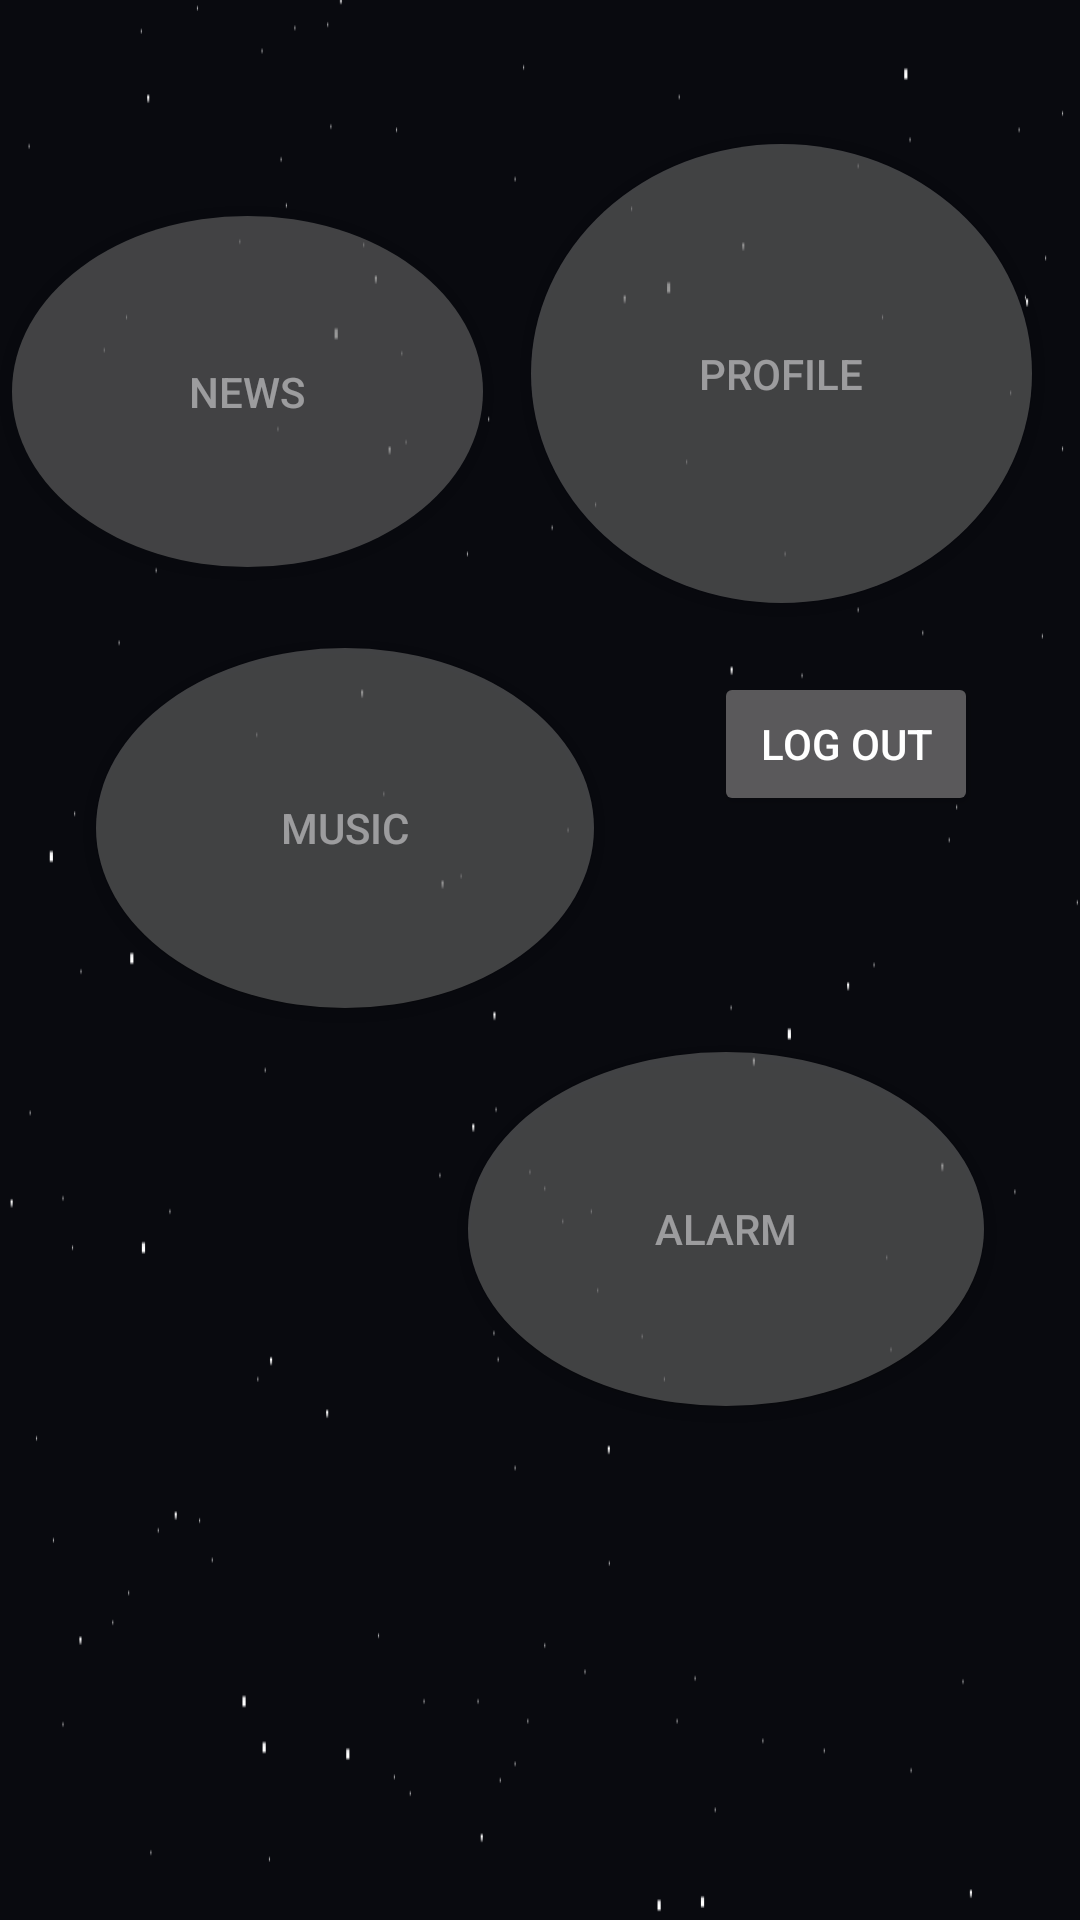

This screen was rendered from an Android layout file. Write that file and the resources it references.
<!-- AndroidManifest.xml: application theme AppTheme.NoActionBar -->
<!-- res/layout/fragment_home_page.xml -->
<FrameLayout xmlns:android="http://schemas.android.com/apk/res/android"
    xmlns:tools="http://schemas.android.com/tools"
    android:layout_width="match_parent"
    android:layout_height="match_parent"
    tools:context="com.basitple.radioapp.HomePage">

    
    <android.support.constraint.ConstraintLayout xmlns:android="http://schemas.android.com/apk/res/android"
    xmlns:app="http://schemas.android.com/apk/res-auto"
    xmlns:tools="http://schemas.android.com/tools"
    android:layout_width="match_parent"
    android:layout_height="match_parent"
    android:background="@drawable/stary_background"
    app:layout_behavior="@string/appbar_scrolling_view_behavior"
    tools:layout_editor_absoluteX="0dp"
    tools:layout_editor_absoluteY="25dp"
    tools:showIn="@layout/activity_main">

    <Button
        android:id="@+id/PROFILE_BUTTON"
        style="@style/Widget.AppCompat.Button"
        android:layout_width="167dp"
        android:layout_height="153dp"
        android:layout_marginBottom="32dp"
        android:layout_marginRight="16dp"
        android:layout_marginTop="57dp"
        android:alpha="0.60"
        android:background="@drawable/round_button"
        android:elevation="1dp"
        android:text="Profile"
        app:layout_constraintBottom_toTopOf="@+id/LOG_OUT_BUTTON"
        app:layout_constraintRight_toRightOf="parent"
        app:layout_constraintTop_toTopOf="parent"
        tools:layout_constraintBottom_creator="1"
        tools:layout_constraintRight_creator="1"
        tools:layout_constraintTop_creator="1" />

    <Button
        android:id="@+id/NEWS_BUTTON"
        android:layout_width="157dp"
        android:layout_height="117dp"
        android:layout_marginLeft="4dp"
        android:layout_marginTop="72dp"
        android:alpha="0.60"
        android:background="@drawable/round_button"
        android:text="News"
        app:layout_constraintLeft_toLeftOf="parent"
        app:layout_constraintTop_toTopOf="parent"
        tools:layout_constraintLeft_creator="1"
        tools:layout_constraintTop_creator="1" />

    <Button
        android:id="@+id/MUSIC_BUTTON"
        android:layout_width="166dp"
        android:layout_height="0dp"
        android:layout_marginLeft="32dp"
        android:layout_marginTop="144dp"
        android:alpha="0.60"
        android:background="@drawable/round_button"
        android:text="music"
        app:layout_constraintLeft_toLeftOf="parent"
        app:layout_constraintTop_toTopOf="@+id/NEWS_BUTTON"
        tools:layout_constraintBottom_creator="1"
        tools:layout_constraintLeft_creator="1"
        tools:layout_constraintTop_creator="1" />

    <Button
        android:id="@+id/LOG_OUT_BUTTON"
        android:layout_width="wrap_content"
        android:layout_height="wrap_content"
        android:layout_marginRight="34dp"
        android:layout_marginTop="8dp"
        android:text="Log out"
        app:layout_constraintRight_toRightOf="parent"
        app:layout_constraintTop_toTopOf="@+id/MUSIC_BUTTON"
        tools:layout_constraintBottom_creator="1"
        tools:layout_constraintRight_creator="1" />

    <Button
        android:id="@+id/ALARM_BUTTON"
        android:layout_width="172dp"
        android:layout_height="118dp"
        android:layout_marginBottom="48dp"
        android:layout_marginRight="32dp"
        android:layout_marginTop="8dp"
        android:alpha="0.60"
        android:background="@drawable/round_button"
        android:text="Alarm"
        app:layout_constraintBottom_toBottomOf="parent"
        app:layout_constraintRight_toRightOf="parent"
        app:layout_constraintTop_toBottomOf="@+id/MUSIC_BUTTON"
        app:layout_constraintVertical_bias="0.051"
        tools:layout_constraintBottom_creator="1"
        tools:layout_constraintRight_creator="1" />
</android.support.constraint.ConstraintLayout>

</FrameLayout>
<!-- res/layout/activity_main.xml (included above) -->
<?xml version="1.0" encoding="utf-8"?>
<com.sothree.slidinguppanel.SlidingUpPanelLayout xmlns:android="http://schemas.android.com/apk/res/android"
    xmlns:app="http://schemas.android.com/apk/res-auto"
    xmlns:tools="http://schemas.android.com/tools"
    android:layout_width="match_parent"
    android:layout_height="match_parent"
    app:umanoPanelHeight="100dp"
    app:umanoShadowHeight="10dp"
    app:umanoOverlay= "true"
    app:umanoFadeColor="#B3000000"
    android:gravity = "bottom"
    tools:context="com.basitple.radioapp.HomePageActivity">

    

    <android.support.constraint.ConstraintLayout
        android:layout_width="match_parent"
        android:layout_height="match_parent">

        <include
            layout="@layout/content_home_page"
            android:layout_width="0dp"
            android:layout_height="0dp"
            app:layout_constraintBottom_toBottomOf="parent"
            app:layout_constraintEnd_toEndOf="parent"
            app:layout_constraintStart_toStartOf="parent"
            app:layout_constraintTop_toTopOf="parent" />
    </android.support.constraint.ConstraintLayout>

    <android.support.constraint.ConstraintLayout
        android:layout_width="match_parent"
        android:layout_height="match_parent">

        <include
            layout="@layout/fragment_song"
            android:layout_width="0dp"
            android:layout_height="0dp"
            app:layout_constraintBottom_toBottomOf="parent"
            app:layout_constraintEnd_toEndOf="parent"
            app:layout_constraintStart_toStartOf="parent"
            app:layout_constraintTop_toTopOf="parent"/>
    </android.support.constraint.ConstraintLayout>

</com.sothree.slidinguppanel.SlidingUpPanelLayout>
<!-- res/layout/content_home_page.xml (included above) -->
<?xml version="1.0" encoding="utf-8"?>
<android.support.constraint.ConstraintLayout xmlns:android="http://schemas.android.com/apk/res/android"
    xmlns:app="http://schemas.android.com/apk/res-auto"
    xmlns:tools="http://schemas.android.com/tools"
    android:layout_width="match_parent"
    android:layout_height="match_parent"
    android:background="@drawable/stary_background"
    app:layout_behavior="@string/appbar_scrolling_view_behavior"
    tools:context="com.basitple.radioapp.HomePageActivity"
    tools:layout_editor_absoluteX="0dp"
    tools:layout_editor_absoluteY="25dp"
    tools:showIn="@layout/activity_home_page">

    <Button
        android:id="@+id/PROFILE_BUTTON"
        style="@style/Widget.AppCompat.Button"
        android:layout_width="167dp"
        android:layout_height="153dp"
        android:layout_marginBottom="69dp"
        android:layout_marginRight="16dp"
        android:layout_marginTop="57dp"
        android:alpha="0.60"
        android:background="@drawable/round_button"
        android:elevation="1dp"
        android:text="Profile"
        app:layout_constraintBottom_toBottomOf="@+id/LOG_OUT_BUTTON"
        app:layout_constraintRight_toRightOf="parent"
        app:layout_constraintTop_toTopOf="parent"
        tools:layout_constraintBottom_creator="1"
        tools:layout_constraintRight_creator="1"
        tools:layout_constraintTop_creator="1" />

    <Button
        android:id="@+id/NEWS_BUTTON"
        android:layout_width="157dp"
        android:layout_height="117dp"
        android:layout_marginLeft="4dp"
        android:layout_marginTop="72dp"
        android:alpha="0.60"
        android:background="@drawable/round_button"
        android:text="News"
        app:layout_constraintLeft_toLeftOf="parent"
        app:layout_constraintTop_toTopOf="parent"
        tools:layout_constraintLeft_creator="1"
        tools:layout_constraintTop_creator="1" />

    <Button
        android:id="@+id/MUSIC_BUTTON"
        android:layout_width="166dp"
        android:layout_height="0dp"
        android:layout_marginLeft="32dp"
        android:layout_marginTop="144dp"
        android:alpha="0.60"
        android:background="@drawable/round_button"
        android:text="music"
        app:layout_constraintLeft_toLeftOf="parent"
        app:layout_constraintTop_toTopOf="@+id/NEWS_BUTTON"
        tools:layout_constraintBottom_creator="1"
        tools:layout_constraintLeft_creator="1"
        tools:layout_constraintTop_creator="1" />

    <Button
        android:id="@+id/LOG_OUT_BUTTON"
        android:layout_width="wrap_content"
        android:layout_height="wrap_content"
        android:layout_marginRight="34dp"
        android:text="Log out"
        app:layout_constraintBottom_toTopOf="@+id/MUSIC_BUTTON"
        app:layout_constraintRight_toRightOf="parent"
        tools:layout_constraintBottom_creator="1"
        tools:layout_constraintRight_creator="1" />

    <Button
        android:id="@+id/ALARM_BUTTON"
        android:layout_width="172dp"
        android:layout_height="118dp"
        android:layout_marginBottom="48dp"
        android:layout_marginRight="32dp"
        android:layout_marginTop="8dp"
        android:alpha="0.60"
        android:background="@drawable/round_button"
        android:onClick="alarm"
        android:text="Alarm"
        app:layout_constraintBottom_toBottomOf="parent"
        app:layout_constraintRight_toRightOf="parent"
        app:layout_constraintTop_toBottomOf="@+id/MUSIC_BUTTON"
        app:layout_constraintVertical_bias="0.051"
        tools:layout_constraintBottom_creator="1"
        tools:layout_constraintRight_creator="1" />
</android.support.constraint.ConstraintLayout>
<!-- res/layout/fragment_song.xml (included above) -->
<FrameLayout xmlns:android="http://schemas.android.com/apk/res/android"
    xmlns:app="http://schemas.android.com/apk/res-auto"
    xmlns:tools="http://schemas.android.com/tools"
    android:layout_width="match_parent"
    android:layout_height="match_parent"
    tools:context="com.basitple.radioapp.SongFragment">

    

    <android.support.constraint.ConstraintLayout
        android:layout_width="match_parent"
        android:layout_height="match_parent"
        android:background="@android:color/black"
        android:backgroundTint="@android:color/black">

        <ImageView
            android:id="@+id/imageView5"
            android:layout_width="280dp"
            android:layout_height="260dp"
            android:layout_marginBottom="8dp"
            android:layout_marginEnd="8dp"
            android:layout_marginStart="8dp"
            android:layout_marginTop="8dp"
            android:src="@android:color/darker_gray"
            app:layout_constraintBottom_toBottomOf="parent"
            app:layout_constraintEnd_toEndOf="parent"
            app:layout_constraintStart_toStartOf="parent"
            app:layout_constraintTop_toBottomOf="@+id/PLAY_SONG"
            app:layout_constraintVertical_bias="0.238" />

        <TextView
            android:id="@+id/ARTIST"
            android:layout_width="wrap_content"
            android:layout_height="wrap_content"
            android:layout_marginStart="76dp"
            android:layout_marginTop="40dp"
            android:text="TextView"
            app:layout_constraintStart_toStartOf="parent"
            app:layout_constraintTop_toBottomOf="@+id/imageView5" />

        <TextView
            android:id="@+id/SONG_TITLE"
            android:layout_width="wrap_content"
            android:layout_height="wrap_content"
            android:layout_marginEnd="76dp"
            android:layout_marginStart="32dp"
            android:layout_marginTop="40dp"
            android:text="TextView"
            app:layout_constraintEnd_toEndOf="parent"
            app:layout_constraintHorizontal_bias="0.833"
            app:layout_constraintStart_toEndOf="@+id/ARTIST"
            app:layout_constraintTop_toBottomOf="@+id/imageView5" />

        <ImageButton
            android:id="@+id/PLAY_SONG"
            android:layout_width="wrap_content"
            android:layout_height="wrap_content"
            android:layout_marginEnd="8dp"
            android:layout_marginStart="8dp"
            android:layout_marginTop="8dp"
            android:src="@android:drawable/ic_media_play"
            app:layout_constraintEnd_toEndOf="parent"
            app:layout_constraintStart_toStartOf="parent"
            app:layout_constraintTop_toTopOf="parent" />

        <ImageButton
            android:id="@+id/PREVIOUS_SONG"
            android:layout_width="wrap_content"
            android:layout_height="wrap_content"
            android:layout_marginEnd="8dp"
            android:layout_marginStart="8dp"
            android:layout_marginTop="8dp"
            android:src="@android:drawable/ic_media_previous"
            app:layout_constraintEnd_toStartOf="@+id/PLAY_SONG"
            app:layout_constraintStart_toStartOf="parent"
            app:layout_constraintTop_toTopOf="parent" />

        <ImageButton
            android:id="@+id/NEXT_SONG"
            android:layout_width="wrap_content"
            android:layout_height="wrap_content"
            android:layout_marginEnd="8dp"
            android:layout_marginStart="8dp"
            android:layout_marginTop="8dp"
            android:src="@android:drawable/ic_media_next"
            app:layout_constraintEnd_toEndOf="parent"
            app:layout_constraintStart_toEndOf="@+id/PLAY_SONG"
            app:layout_constraintTop_toTopOf="parent" />

        <SeekBar
            android:id="@+id/SEEK_BAR"
            android:layout_width="275dp"
            android:layout_height="18dp"
            android:layout_marginBottom="32dp"
            android:layout_marginEnd="8dp"
            android:layout_marginStart="8dp"
            android:layout_marginTop="4dp"
            app:layout_constraintBottom_toTopOf="@+id/imageView5"
            app:layout_constraintEnd_toEndOf="parent"
            app:layout_constraintStart_toStartOf="parent"
            app:layout_constraintTop_toBottomOf="@+id/PLAY_SONG" />
    </android.support.constraint.ConstraintLayout>
</FrameLayout>
<!-- res/layout/activity_home_page.xml (included above) -->
<?xml version="1.0" encoding="utf-8"?>
<com.sothree.slidinguppanel.SlidingUpPanelLayout xmlns:android="http://schemas.android.com/apk/res/android"
    xmlns:app="http://schemas.android.com/apk/res-auto"
    xmlns:tools="http://schemas.android.com/tools"
    android:layout_width="match_parent"
    android:layout_height="match_parent"
    tools:context="com.basitple.radioapp.HomePageActivity"
    app:umanoPanelHeight="100dp"
    app:umanoShadowHeight="10dp"
    app:umanoOverlay= "true"
    app:umanoFadeColor="#B3000000"
    android:gravity = "bottom">

    
    <RelativeLayout
            android:layout_width="match_parent"
            android:layout_height="match_parent"
            android:id="@+id/backActivity">

        <include
            android:id="@+id/button_alarm"
            layout="@layout/content_home_page"
            android:layout_width="match_parent"
            android:layout_height="match_parent"
            android:layout_alignParentLeft="true"
            android:layout_alignParentStart="true"
            android:layout_alignParentTop="true" />

        <Button
            android:id="@+id/newsButton"
            android:layout_width="wrap_content"
            android:layout_height="wrap_content"
            android:layout_alignParentLeft="true"
            android:layout_alignParentStart="true"
            android:layout_alignParentTop="true"
            android:layout_marginLeft="54dp"
            android:layout_marginStart="54dp"
            android:layout_marginTop="153dp"
            android:background="@null"
            android:text="" />
    </RelativeLayout>

    

</com.sothree.slidinguppanel.SlidingUpPanelLayout>
<!-- resources referenced by this layout -->
<resources>
  <!-- drawable round_button (drawable) -->
  <shape
      android:shape="oval"
      xmlns:android="http://schemas.android.com/apk/res/android">
     <solid android:color="#696969">
     </solid>
      <size android:height="120dp" android:width="120dp"></size>
  </shape>
  <!-- drawable stary_background: png bitmap (drawable, 5091 bytes) -->
  <style name="AppTheme.NoActionBar" parent="Theme.AppCompat.NoActionBar" />
</resources>
